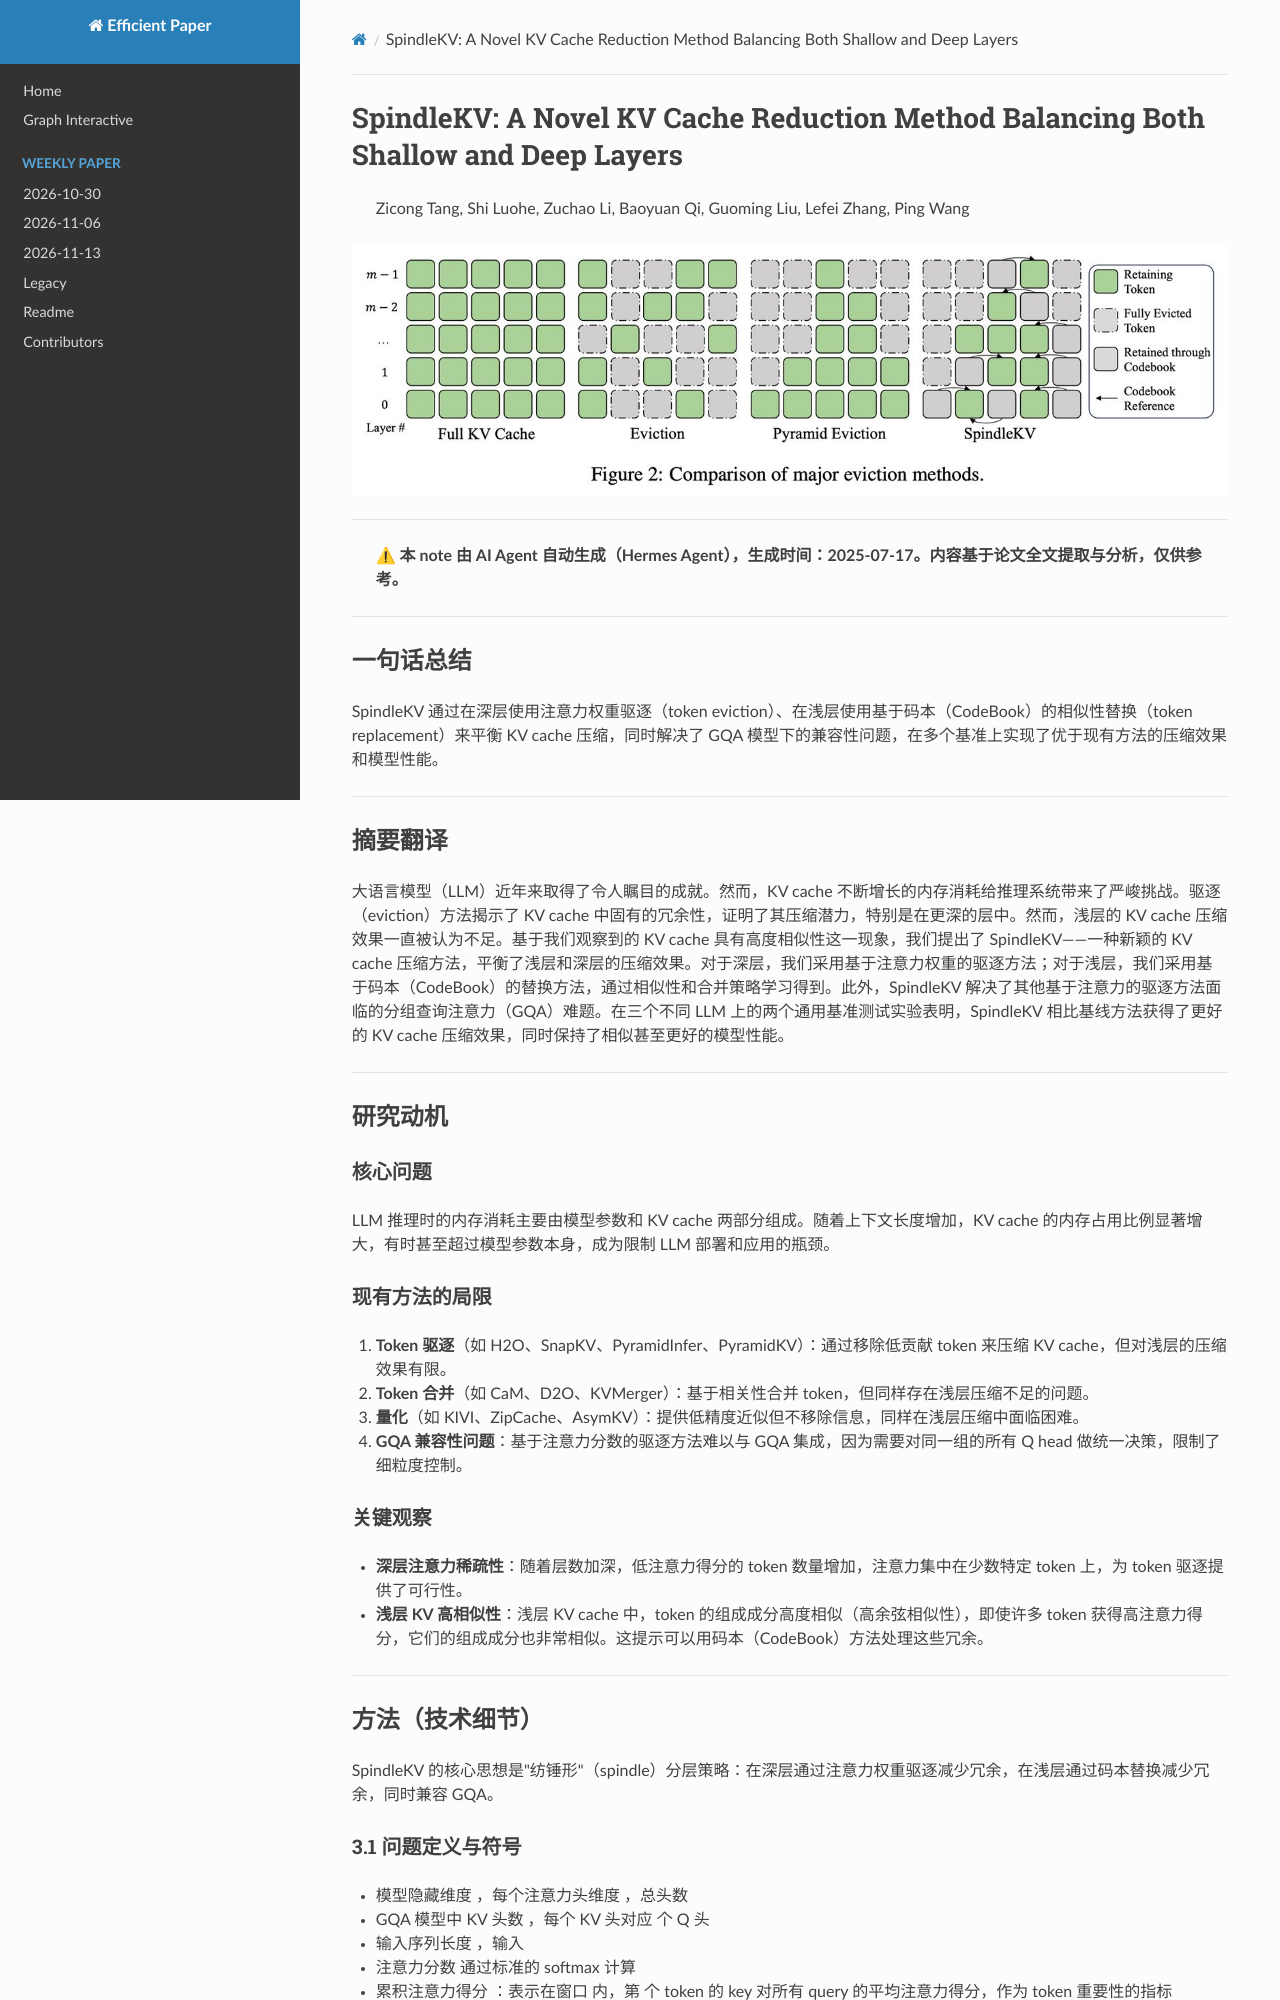

repository: hustzxd/EfficientPaper · page: notes/2025/SpindleKV/note/index.html · generator: mkdocs

# SpindleKV: A Novel KV Cache Reduction Method Balancing Both Shallow and Deep Layers

> Zicong Tang, Shi Luohe, Zuchao Li, Baoyuan Qi, Guoming Liu, Lefei Zhang, Ping Wang

![](fig2.png)

## Abstract

Large Language Models (LLMs) have achieved impressive accomplishments in
recent years. However, the increasing memory consumption of KV cache has
possessed a significant challenge to the inference system. Eviction methods
have revealed the inherent redundancy within the KV cache, demo
